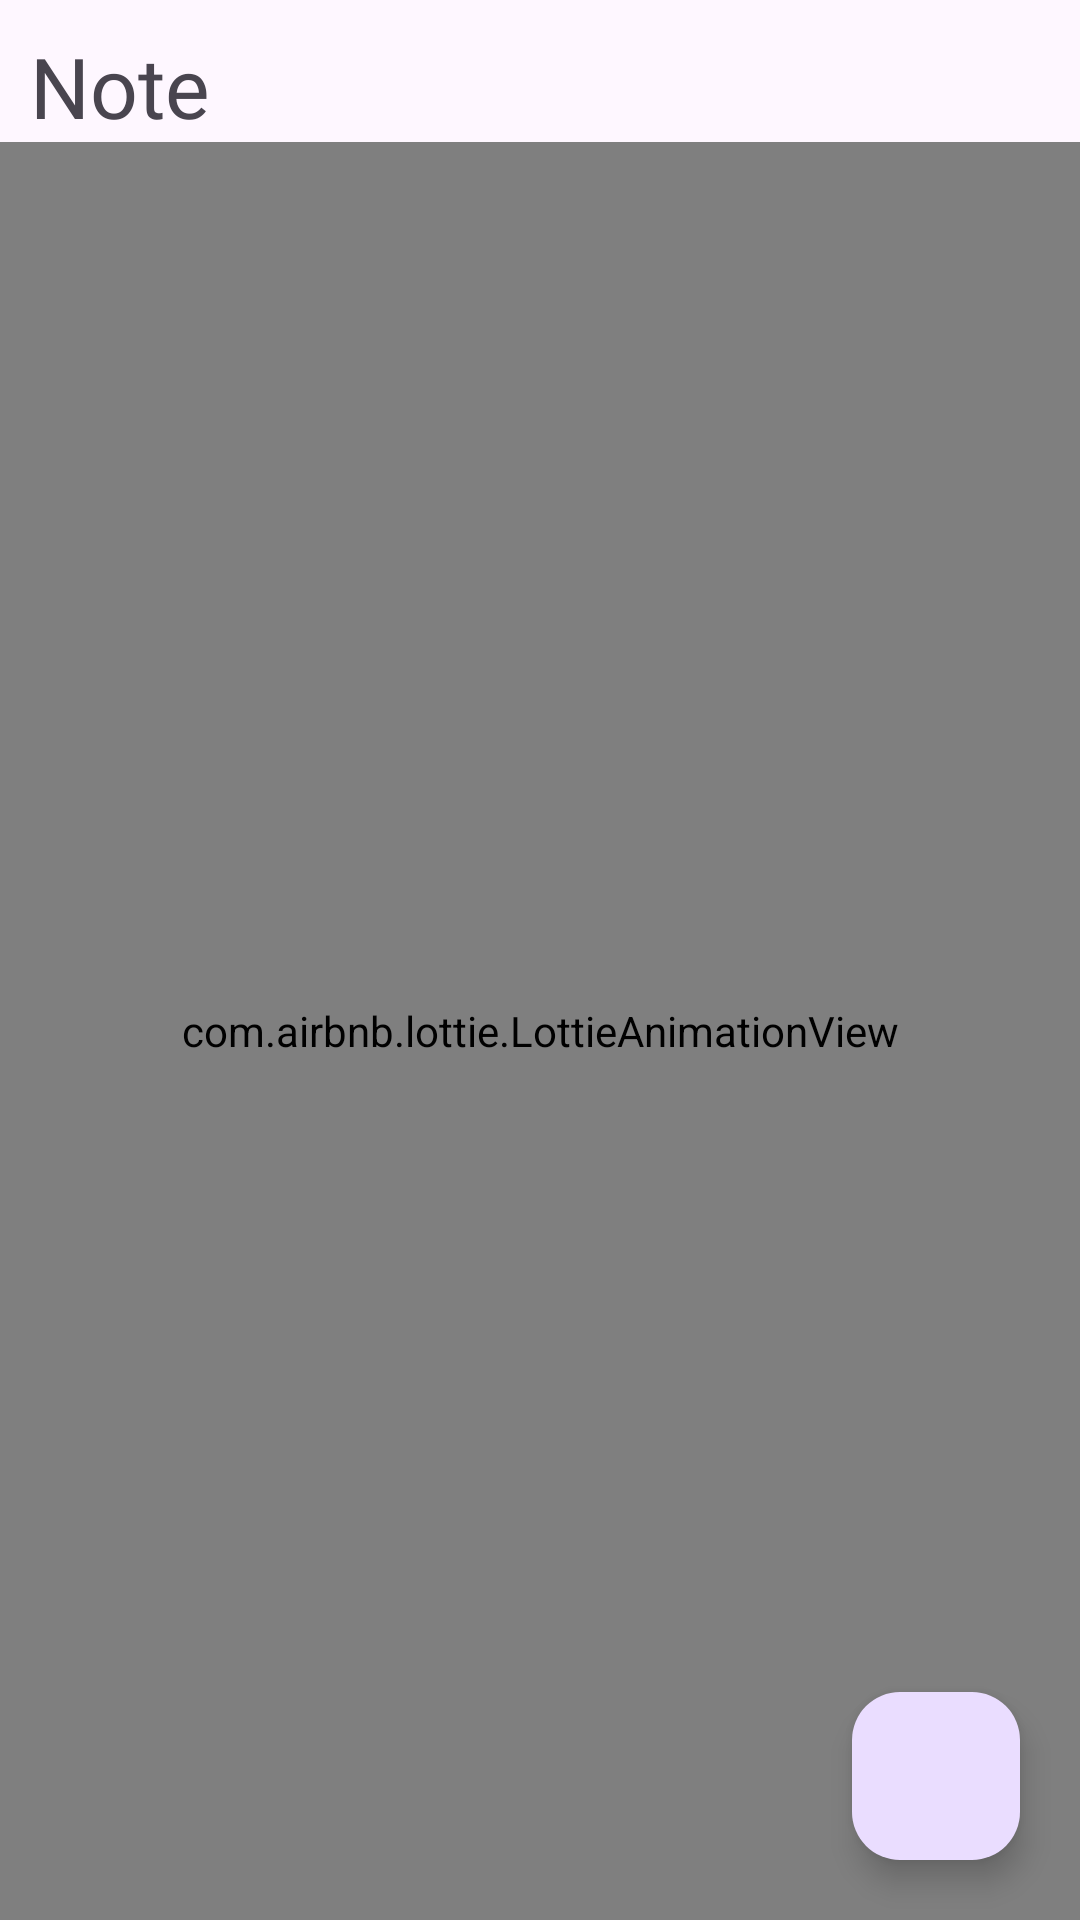

Here is an Android app screen rendered from its layout file. Give the layout XML and the strings, colors and styles it references.
<!-- AndroidManifest.xml: application theme Theme.NoteApp -->
<!-- res/layout/fragment_home.xml -->
<?xml version="1.0" encoding="utf-8"?>
<androidx.constraintlayout.widget.ConstraintLayout xmlns:android="http://schemas.android.com/apk/res/android"
    xmlns:app="http://schemas.android.com/apk/res-auto"
    xmlns:tools="http://schemas.android.com/tools"
    android:layout_width="match_parent"
    android:layout_height="match_parent"
    tools:context=".ui.home.fragment.HomeFragment">

    <TextView
        android:id="@+id/tvTitle"
        android:layout_width="match_parent"
        android:layout_height="wrap_content"
        android:layout_marginStart="@dimen/size_10"
        android:layout_marginTop="@dimen/size_10"
        android:fontFamily="@font/basic"
        android:text="@string/note"
        android:textSize="@dimen/font_28"
        app:layout_constraintTop_toTopOf="parent" />

    <androidx.recyclerview.widget.RecyclerView
        android:id="@+id/rvNotes"
        android:layout_width="@dimen/size_0"
        android:layout_height="@dimen/size_0"
        android:layout_marginTop="@dimen/size_10"
        android:orientation="vertical"
        app:layoutManager="androidx.recyclerview.widget.LinearLayoutManager"
        app:layout_constraintBottom_toBottomOf="parent"
        app:layout_constraintEnd_toEndOf="parent"
        app:layout_constraintStart_toStartOf="parent"
        app:layout_constraintTop_toBottomOf="@+id/tvTitle"
        tools:listitem="@layout/items_notes"
        tools:visibility="gone" />

    <com.airbnb.lottie.LottieAnimationView
        android:id="@+id/emptyValueAnimation"
        android:layout_width="@dimen/size_0"
        android:layout_height="@dimen/size_0"
        app:layout_constraintBottom_toBottomOf="parent"
        app:layout_constraintEnd_toEndOf="parent"
        app:layout_constraintStart_toStartOf="parent"
        app:layout_constraintTop_toBottomOf="@+id/tvTitle"
        app:lottie_autoPlay="true"
        app:lottie_loop="true"
        app:lottie_rawRes="@raw/empty_lottie_json" />

    <com.google.android.material.floatingactionbutton.FloatingActionButton
        android:id="@+id/add_Note"
        android:layout_width="wrap_content"
        android:layout_height="wrap_content"
        android:layout_marginEnd="@dimen/size_20"
        android:layout_marginBottom="@dimen/size_20"
        android:contentDescription="@string/fab"
        android:src="@drawable/ic_add"
        app:layout_constraintBottom_toBottomOf="parent"
        app:layout_constraintEnd_toEndOf="parent" />
</androidx.constraintlayout.widget.ConstraintLayout>
<!-- res/layout/items_notes.xml (included above) -->
<?xml version="1.0" encoding="utf-8"?>
<androidx.cardview.widget.CardView xmlns:android="http://schemas.android.com/apk/res/android"
    xmlns:app="http://schemas.android.com/apk/res-auto"
    xmlns:tools="http://schemas.android.com/tools"
    android:layout_width="match_parent"
    android:layout_height="wrap_content"
    android:layout_marginHorizontal="@dimen/size_10"
    android:layout_marginTop="@dimen/size_10"
    app:cardBackgroundColor="@color/my_light_primary"
    app:cardCornerRadius="@dimen/size_12">

    <androidx.constraintlayout.widget.ConstraintLayout
        android:id="@+id/notesLayout"
        android:layout_width="match_parent"
        android:layout_height="match_parent"
        android:orientation="vertical"
        android:padding="@dimen/size_14">

        <TextView
            android:id="@+id/titleTextView"
            android:layout_width="match_parent"
            android:layout_height="wrap_content"
            android:layout_marginTop="@dimen/size_20"
            android:fontFamily="@font/archivo"
            android:textColor="@color/black"
            android:textSize="@dimen/font_18"
            app:layout_constraintTop_toTopOf="parent"
            tools:text="@string/title" />

        <ImageView
            android:id="@+id/deleteNoteBtn"
            android:layout_width="wrap_content"
            android:layout_height="wrap_content"
            android:src="@drawable/baseline_delete_24"
            app:layout_constraintBottom_toBottomOf="parent"
            app:layout_constraintEnd_toEndOf="parent"
            app:layout_constraintTop_toTopOf="parent" />

        <TextView
            android:id="@+id/notesTextView"
            android:layout_width="match_parent"
            android:layout_height="wrap_content"
            android:layout_marginTop="@dimen/size_20"
            android:layout_marginEnd="@dimen/size_40"
            android:fontFamily="@font/basic"
            android:maxLines="2"
            android:textColor="@color/black"
            android:textSize="@dimen/font_14"
            app:layout_constraintTop_toBottomOf="@+id/titleTextView"
            tools:text="@string/this_is_dummy" />

    </androidx.constraintlayout.widget.ConstraintLayout>

</androidx.cardview.widget.CardView>
<!-- resources referenced by this layout -->
<resources>
  <color name="black">#FF000000</color>
  <color name="my_light_primary">#D1C4E9</color>
  <dimen name="font_14">14sp</dimen>
  <dimen name="font_18">18sp</dimen>
  <dimen name="font_28">28sp</dimen>
  <dimen name="size_0">0dp</dimen>
  <dimen name="size_10">10dp</dimen>
  <dimen name="size_12">12dp</dimen>
  <dimen name="size_14">14dp</dimen>
  <dimen name="size_20">20dp</dimen>
  <dimen name="size_40">40dp</dimen>
  <string name="fab">fab</string>
  <string name="note">Note</string>
  <string name="this_is_dummy">This is dummy test for testing and we are going to rock soon\n Areeb is very good boy hehehe :)</string>
  <string name="title">Title</string>
  <style name="Theme.NoteApp" parent="Base.Theme.NoteApp" />
  <style name="Base.Theme.NoteApp" parent="Theme.Material3.DayNight.NoActionBar">
          
           <item name="colorPrimary">@color/my_light_primary</item>
      </style>
</resources>
